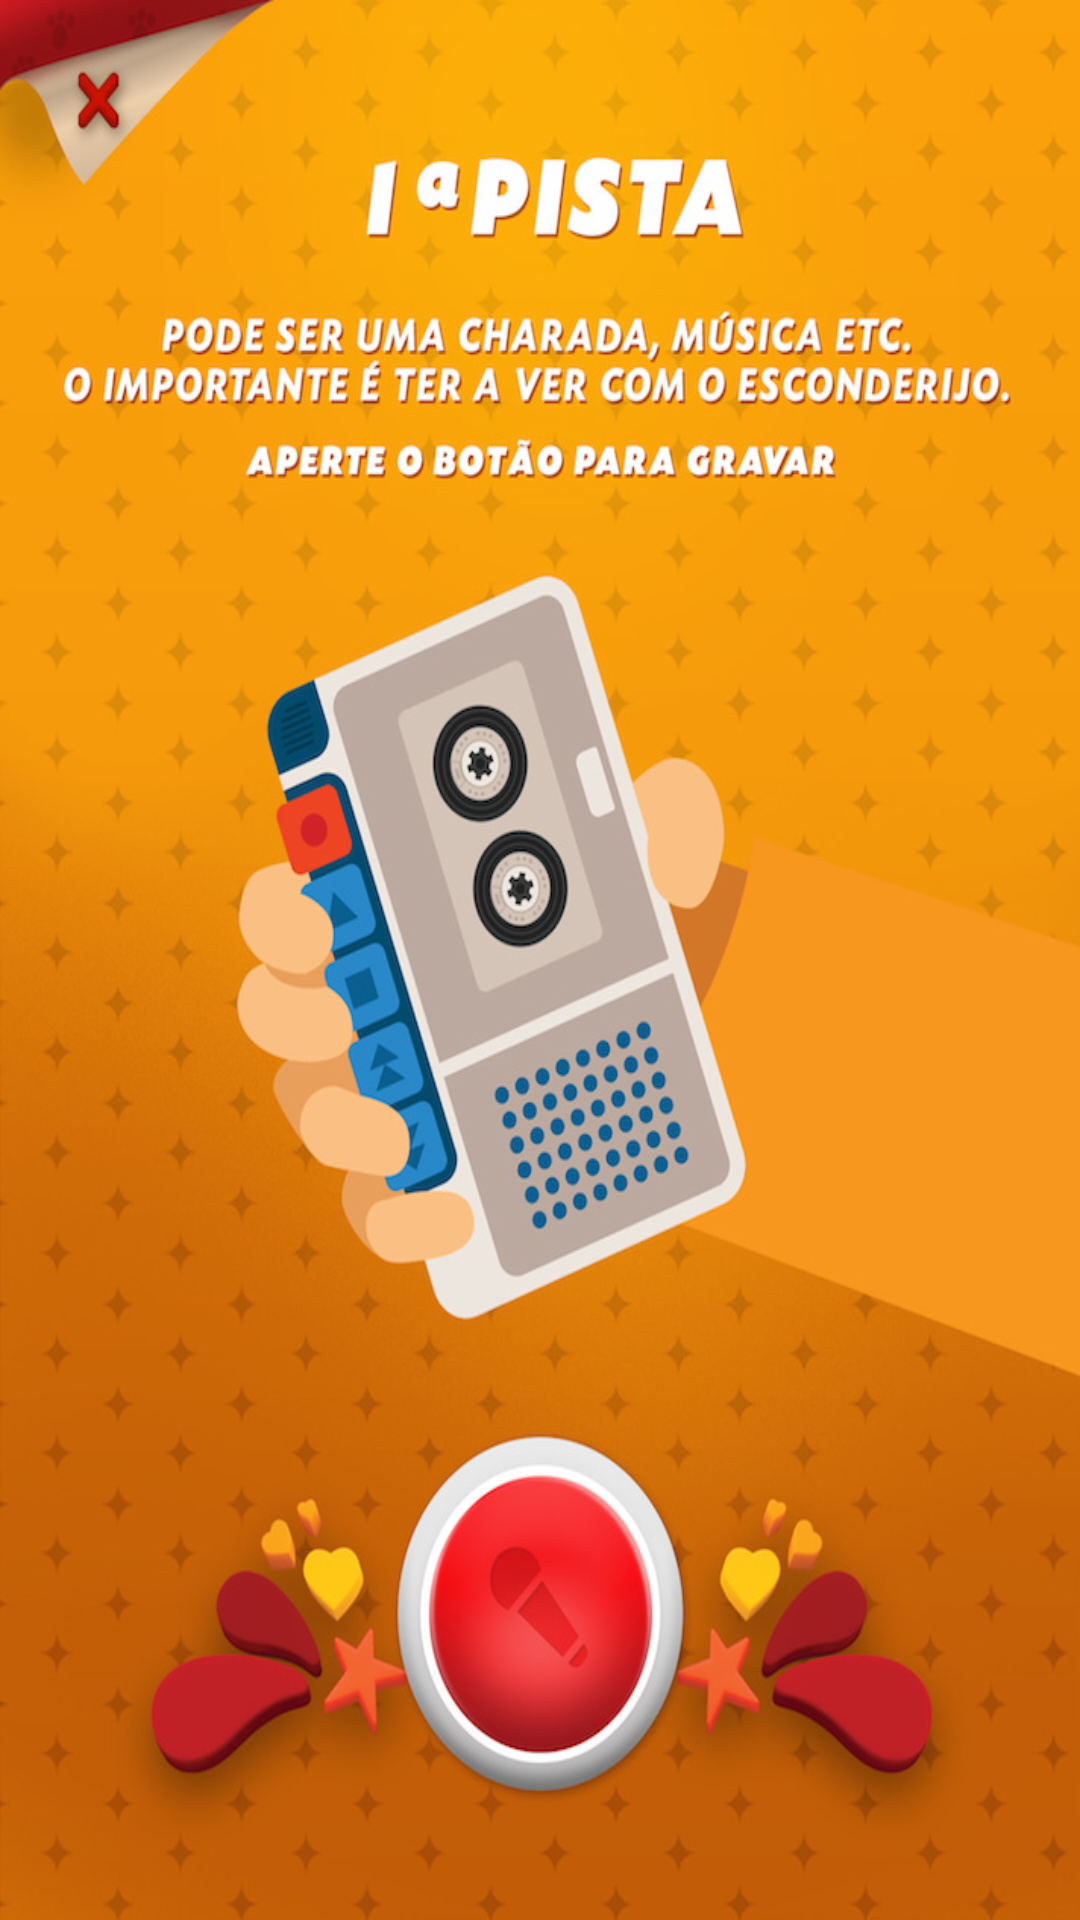

The Android layout XML behind this screen, and the referenced resources:
<!-- AndroidManifest.xml: application theme AppTheme -->
<!-- res/layout/activity_esconder9.xml -->
<RelativeLayout xmlns:android="http://schemas.android.com/apk/res/android"
    xmlns:tools="http://schemas.android.com/tools" android:layout_width="match_parent"
    android:layout_height="match_parent"
    tools:context="com.jwt.cacaaosovos.Esconder9"
    android:background="@drawable/i016"
    android:onClick="esconder10">



</RelativeLayout>
<!-- resources referenced by this layout -->
<resources>
  <!-- drawable i016: jpg bitmap (drawable, 192366 bytes) -->
  <style name="AppTheme" parent="Theme.AppCompat.Light.DarkActionBar">
          <item name="android:windowNoTitle">true</item>
          <item name="android:windowBackground">@drawable/i001</item>    </style>
  <!-- drawable i001: jpg bitmap (drawable, 103940 bytes) -->
</resources>
